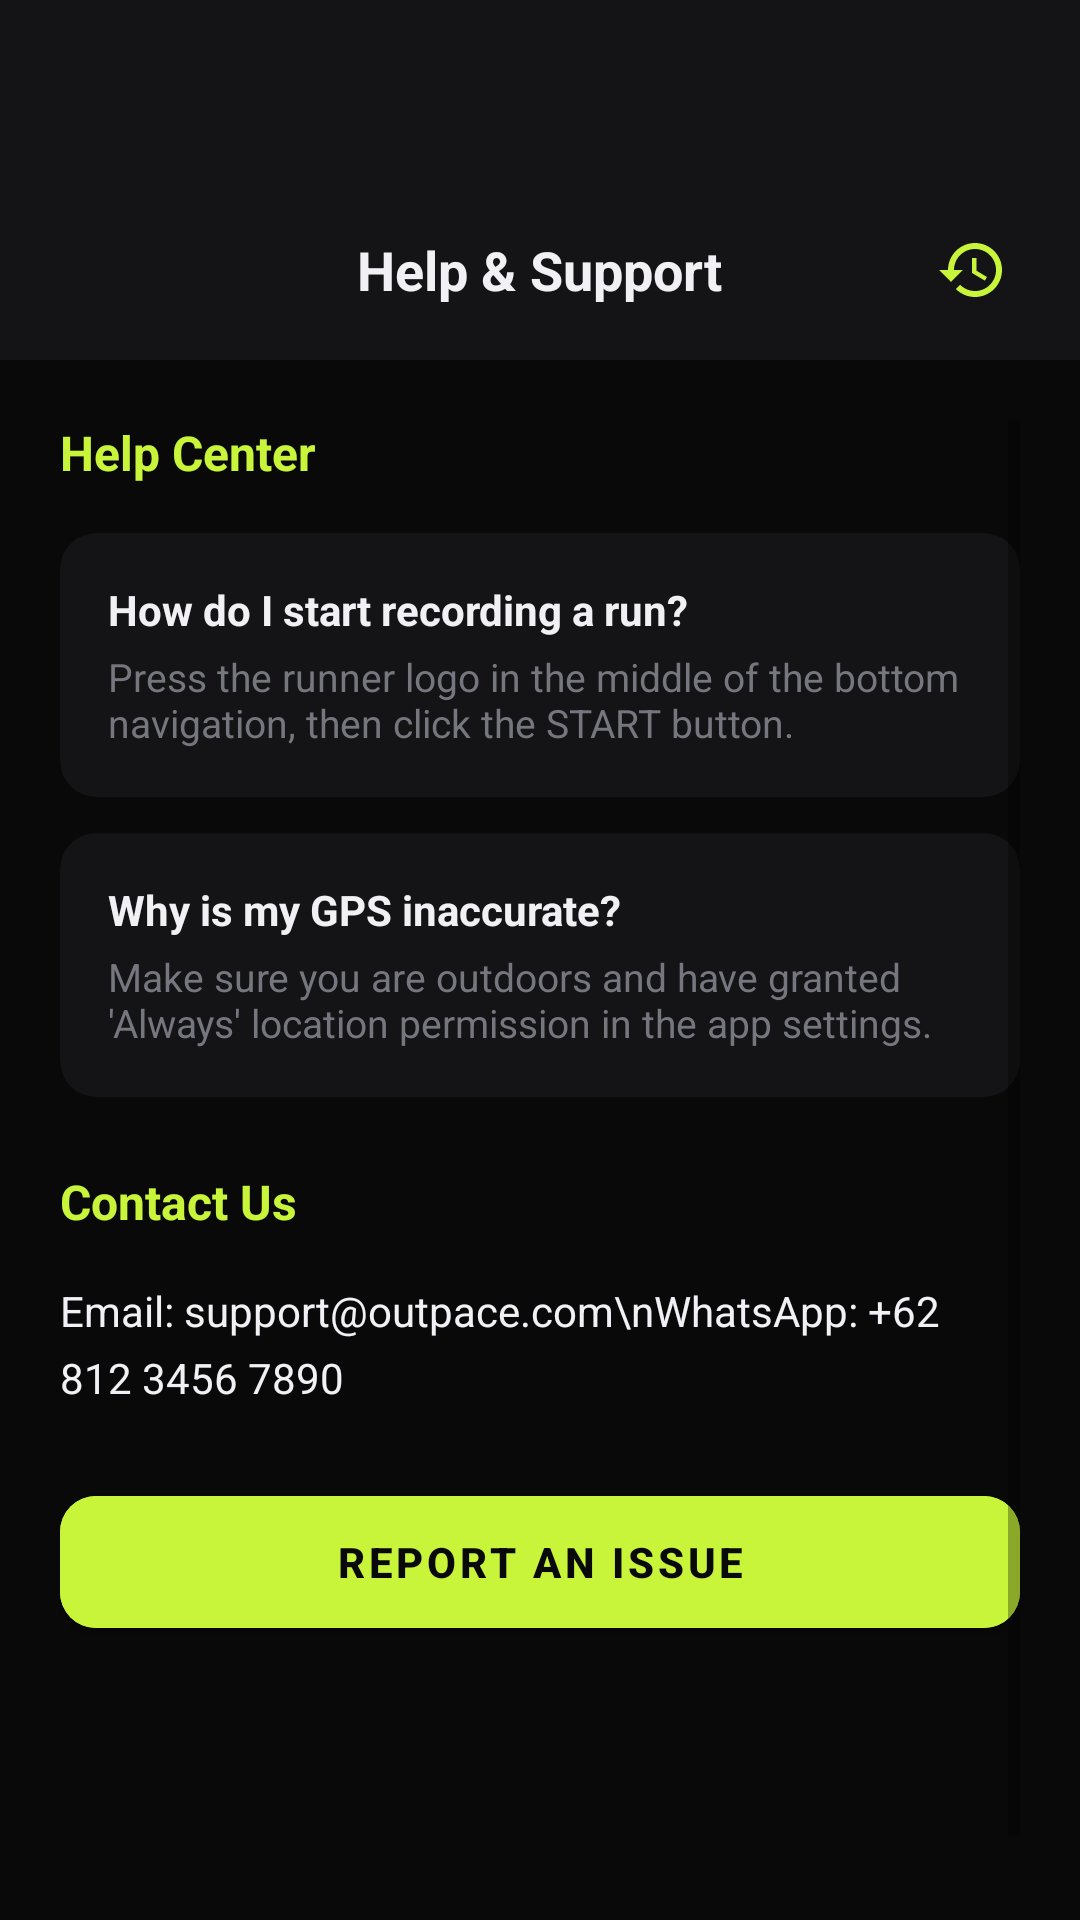

This screen was rendered from an Android layout file. Write that file and the resources it references.
<!-- AndroidManifest.xml: application theme Theme.Pace -->
<!-- res/layout/activity_help.xml -->
<?xml version="1.0" encoding="utf-8"?>
<LinearLayout xmlns:android="http://schemas.android.com/apk/res/android"
    xmlns:app="http://schemas.android.com/apk/res-auto"
    xmlns:tools="http://schemas.android.com/tools"
    android:layout_width="match_parent"
    android:layout_height="match_parent"
    android:background="@color/bg"
    android:orientation="vertical">

    <RelativeLayout
        android:layout_width="match_parent"
        android:layout_height="wrap_content"
        android:background="@color/card">

        
        <View
            android:id="@+id/spacer"
            android:layout_width="match_parent"
            android:layout_height="60dp" />

        <RelativeLayout
            android:layout_width="match_parent"
            android:layout_height="60dp"
            android:layout_below="@id/spacer"
            android:paddingHorizontal="16dp">

            <ImageView
                android:id="@+id/btnBack"
                android:layout_width="40dp"
                android:layout_height="40dp"
                android:layout_alignParentStart="true"
                android:layout_centerVertical="true"
                android:padding="8dp"
                android:src="@drawable/ic_back"
                android:background="?attr/selectableItemBackgroundBorderless"
                app:tint="@color/text_primary" />

            <TextView
                android:layout_width="wrap_content"
                android:layout_height="wrap_content"
                android:layout_centerInParent="true"
                android:text="@string/help_title"
                android:textColor="@color/text_primary"
                android:textSize="18sp"
                android:textStyle="bold" />

            <ImageView
                android:id="@+id/btnHelpHistory"
                android:layout_width="40dp"
                android:layout_height="40dp"
                android:layout_alignParentEnd="true"
                android:layout_centerVertical="true"
                android:padding="8dp"
                android:src="@drawable/ic_history"
                android:background="?attr/selectableItemBackgroundBorderless"
                app:tint="@color/lime"
                tools:ignore="ContentDescription" />
        </RelativeLayout>
    </RelativeLayout>

    <ScrollView
        android:layout_width="match_parent"
        android:layout_height="match_parent"
        android:padding="20dp">

        <LinearLayout
            android:layout_width="match_parent"
            android:layout_height="wrap_content"
            android:orientation="vertical">

            <TextView
                android:layout_width="wrap_content"
                android:layout_height="wrap_content"
                android:text="@string/help_center"
                android:textColor="@color/lime"
                android:textSize="16sp"
                android:textStyle="bold"
                android:layout_marginBottom="16dp"/>

            
            <com.google.android.material.card.MaterialCardView
                android:layout_width="match_parent"
                android:layout_height="wrap_content"
                app:cardBackgroundColor="@color/card"
                app:cardCornerRadius="12dp"
                app:cardElevation="0dp"
                android:layout_marginBottom="12dp">
                <LinearLayout
                    android:layout_width="match_parent"
                    android:layout_height="wrap_content"
                    android:orientation="vertical"
                    android:padding="16dp">
                    <TextView
                        android:layout_width="wrap_content"
                        android:layout_height="wrap_content"
                        android:text="@string/faq_1_q"
                        android:textColor="@color/text_primary"
                        android:textStyle="bold"
                        android:layout_marginBottom="4dp"/>
                    <TextView
                        android:layout_width="wrap_content"
                        android:layout_height="wrap_content"
                        android:text="@string/faq_1_a"
                        android:textColor="@color/muted_fg"
                        android:textSize="13sp"/>
                </LinearLayout>
            </com.google.android.material.card.MaterialCardView>

            
            <com.google.android.material.card.MaterialCardView
                android:layout_width="match_parent"
                android:layout_height="wrap_content"
                app:cardBackgroundColor="@color/card"
                app:cardCornerRadius="12dp"
                app:cardElevation="0dp"
                android:layout_marginBottom="12dp">
                <LinearLayout
                    android:layout_width="match_parent"
                    android:layout_height="wrap_content"
                    android:orientation="vertical"
                    android:padding="16dp">
                    <TextView
                        android:layout_width="wrap_content"
                        android:layout_height="wrap_content"
                        android:text="@string/faq_2_q"
                        android:textColor="@color/text_primary"
                        android:textStyle="bold"
                        android:layout_marginBottom="4dp"/>
                    <TextView
                        android:layout_width="wrap_content"
                        android:layout_height="wrap_content"
                        android:text="@string/faq_2_a"
                        android:textColor="@color/muted_fg"
                        android:textSize="13sp"/>
                </LinearLayout>
            </com.google.android.material.card.MaterialCardView>

            <TextView
                android:layout_width="wrap_content"
                android:layout_height="wrap_content"
                android:text="@string/contact_us"
                android:textColor="@color/lime"
                android:textSize="16sp"
                android:textStyle="bold"
                android:layout_marginTop="12dp"
                android:layout_marginBottom="16dp"/>

            <TextView
                android:layout_width="match_parent"
                android:layout_height="wrap_content"
                android:text="Email: support@outpace.com\nWhatsApp: +62 812 3456 7890"
                android:textColor="@color/text_primary"
                android:textSize="14sp"
                android:lineSpacingExtra="6dp"
                android:layout_marginBottom="24dp"/>

            
            <com.google.android.material.button.MaterialButton
                android:id="@+id/btnShowForm"
                android:layout_width="match_parent"
                android:layout_height="56dp"
                android:text="@string/report_issue"
                app:cornerRadius="12dp"
                android:backgroundTint="@color/lime"
                android:textColor="@color/bg"
                android:textStyle="bold"
                android:layout_marginBottom="100dp"/>

        </LinearLayout>
    </ScrollView>
</LinearLayout>
<!-- resources referenced by this layout -->
<resources>
  <color name="bg">#090909</color>
  <color name="card">#141416</color>
  <color name="lime">#C8F43A</color>
  <color name="muted_fg">#76767F</color>
  <color name="text_primary">#F0F0F5</color>
  <!-- drawable ic_history (drawable) -->
  <vector xmlns:android="http://schemas.android.com/apk/res/android"
      android:width="24dp"
      android:height="24dp"
      android:viewportWidth="24"
      android:viewportHeight="24">
      <path
          android:fillColor="#76767F"
          android:pathData="M13,3c-4.97,0-9,4.03-9,9H1l3.89,3.89l0.07,0.14L9,12H6c0-3.87,3.13-7,7-7s7,3.13,7,7s-3.13,7-7,7c-1.93,0-3.68-0.79-4.94-2.06l-1.42,1.42C8.27,19.99,10.51,21,13,21c4.97,0,9-4.03,9-9S17.97,3,13,3zM12,8v5l4.28,2.54l0.72-1.21l-3.5-2.08V8H12z"/>
  </vector>
  <string name="contact_us">Contact Us</string>
  <string name="faq_1_a">Press the runner logo in the middle of the bottom navigation, then click the START button.</string>
  <string name="faq_1_q">How do I start recording a run?</string>
  <string name="faq_2_a">Make sure you are outdoors and have granted \'Always\' location permission in the app settings.</string>
  <string name="faq_2_q">Why is my GPS inaccurate?</string>
  <string name="help_center">Help Center</string>
  <string name="help_title">Help &amp; Support</string>
  <string name="report_issue">Report an Issue</string>
  <style name="Theme.Pace" parent="Base.Theme.Pace" />
  <style name="Base.Theme.Pace" parent="Theme.MaterialComponents.DayNight.NoActionBar">
          <item name="colorPrimary">@color/lime</item>
          <item name="android:windowBackground">@color/bg</item>
          <item name="android:statusBarColor">@color/bg</item>
          <item name="android:navigationBarColor">@color/bg</item>
          <item name="android:windowTranslucentNavigation">false</item>
          <item name="android:forceDarkAllowed" tools:targetApi="q">false</item>
          
          <item name="bottomNavigationStyle">@style/Widget.App.BottomNavigationView</item>
      </style>
  <style name="Widget.App.BottomNavigationView" parent="Widget.MaterialComponents.BottomNavigationView">
          <item name="itemActiveIndicatorStyle">@null</item>
          <item name="itemRippleColor">@null</item>
      </style>
</resources>
